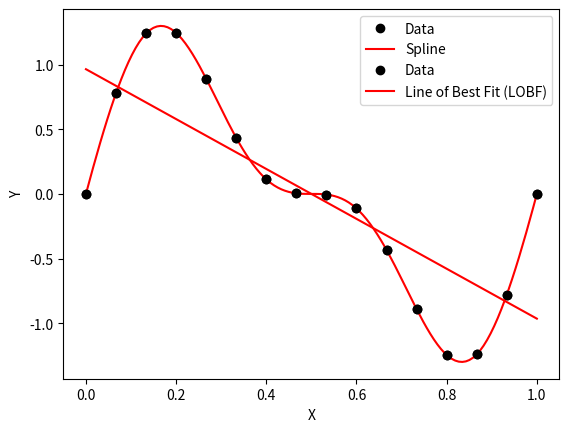

Reproduce this figure in Python.
# Tutorial 5
#------------------------------------------------------------------------------
#Ex:1
# importing modules
import numpy as np
import matplotlib.pyplot as plt
from scipy.interpolate import splev, splrep
import math
import random

x = np.array([0.  , 0.06666667, 0.13333333, 0.2 ,  0.26666667, 0.33333333,
     0.4 , 0.46666667, 0.53333333, 0.6 ,  0.66666667, 0.73333333,
     0.8 , 0.86666667, 0.93333333, 1.  , ])

y = np.array([ 0.00000000e+00,  7.78309056e-01,  1.24040577e+00,  1.24494914e+00,
      8.90566050e-01,  4.33012702e-01,  1.12256994e-01,  4.54336928e-03,
     -4.54336928e-03, -1.12256994e-01, -4.33012702e-01, -8.90566050e-01,
     -1.24494914e+00, -1.24040577e+00, -7.78309056e-01, -4.89858720e-16])

spl = splrep(x, y) #perform cubic spline interpolation on x and y
x2 = np.linspace(0, 1, 128) #create a smoother curve for x and y with 128 points
y2 = splev(x2, spl) #evaluate the B-Spline at the points on x2 and interpolate y2


plt.plot(x, y, 'ko', label='Data') #Plots Data
plt.plot(x2, y2, 'r-', label='Spline') #Plots interpolated spline
plt.xlabel('X')
plt.ylabel('Y')
plt.legend()

# Show the plot
plt.show()

#------------------------------------------------------------------------------
#Ex 2:
    
plt.plot(x, y, 'ko', label='Data')

#estimate degree of polynomial for LOBF
N = 1

# Fit a 1st-degree polynomial (linear model)
coefficients = np.polyfit(x, y, N)

# Create a linear function based on the coefficients
linear_model = np.poly1d(coefficients)

# Plot the linear model as a new line
x_range = np.linspace(0, 1, 100)  # Create an x range for the model
plt.plot(x_range, linear_model(x_range), 'r-', label='Line of Best Fit (LOBF)')

# Add labels and legend
plt.xlabel('X')
plt.ylabel('Y')
plt.legend()

# Show the plot
plt.show()

# Print the coefficients of the linear model (slope and intercept)
print("Linear Model Coefficients:")
print(f"Slope (m): {coefficients[0]}")
print(f"Intercept (b): {coefficients[1]}")
